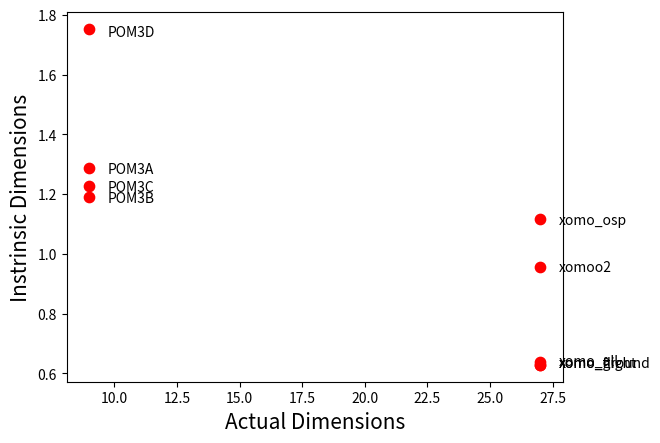

This chart was generated by the following Python code:
import numpy as np
import matplotlib.pyplot as plt

fig = plt.figure()
ax = fig.add_subplot(111)

datas = [
    [9,1.287353982,"POM3A"],
    [9,1.188750912,"POM3B"],
    [9,1.227730413,"POM3C"],
    [9,1.752681613,"POM3D"],
    [27,0.637557057,"xomo_all"],
    [27,0.629329421,"xomo_flight"],
    [27,0.628227015,"xomo_ground"],
    [27,1.116775931,"xomo_osp"],
    [27,0.957310072,"xomoo2"]
]
datas = sorted(datas, key=lambda x:x[0])
plt.scatter([d[0] for d in datas], [d[1] for d in datas], marker='o', color='r', s=55)

for i, xy in enumerate(zip([d[0]+0.75 for d in datas], [d[1]*0.985 for d in datas])):
    ax.annotate('%s' % datas[i][-1], xy=xy, textcoords='data')
plt.xlabel("Actual Dimensions", fontsize=15)
plt.ylabel("Instrinsic Dimensions", fontsize=15)
# plt.xlim(0, 45)
# plt.ylim(0, 3.5)
plt.savefig("./underlying_dimension.eps")
